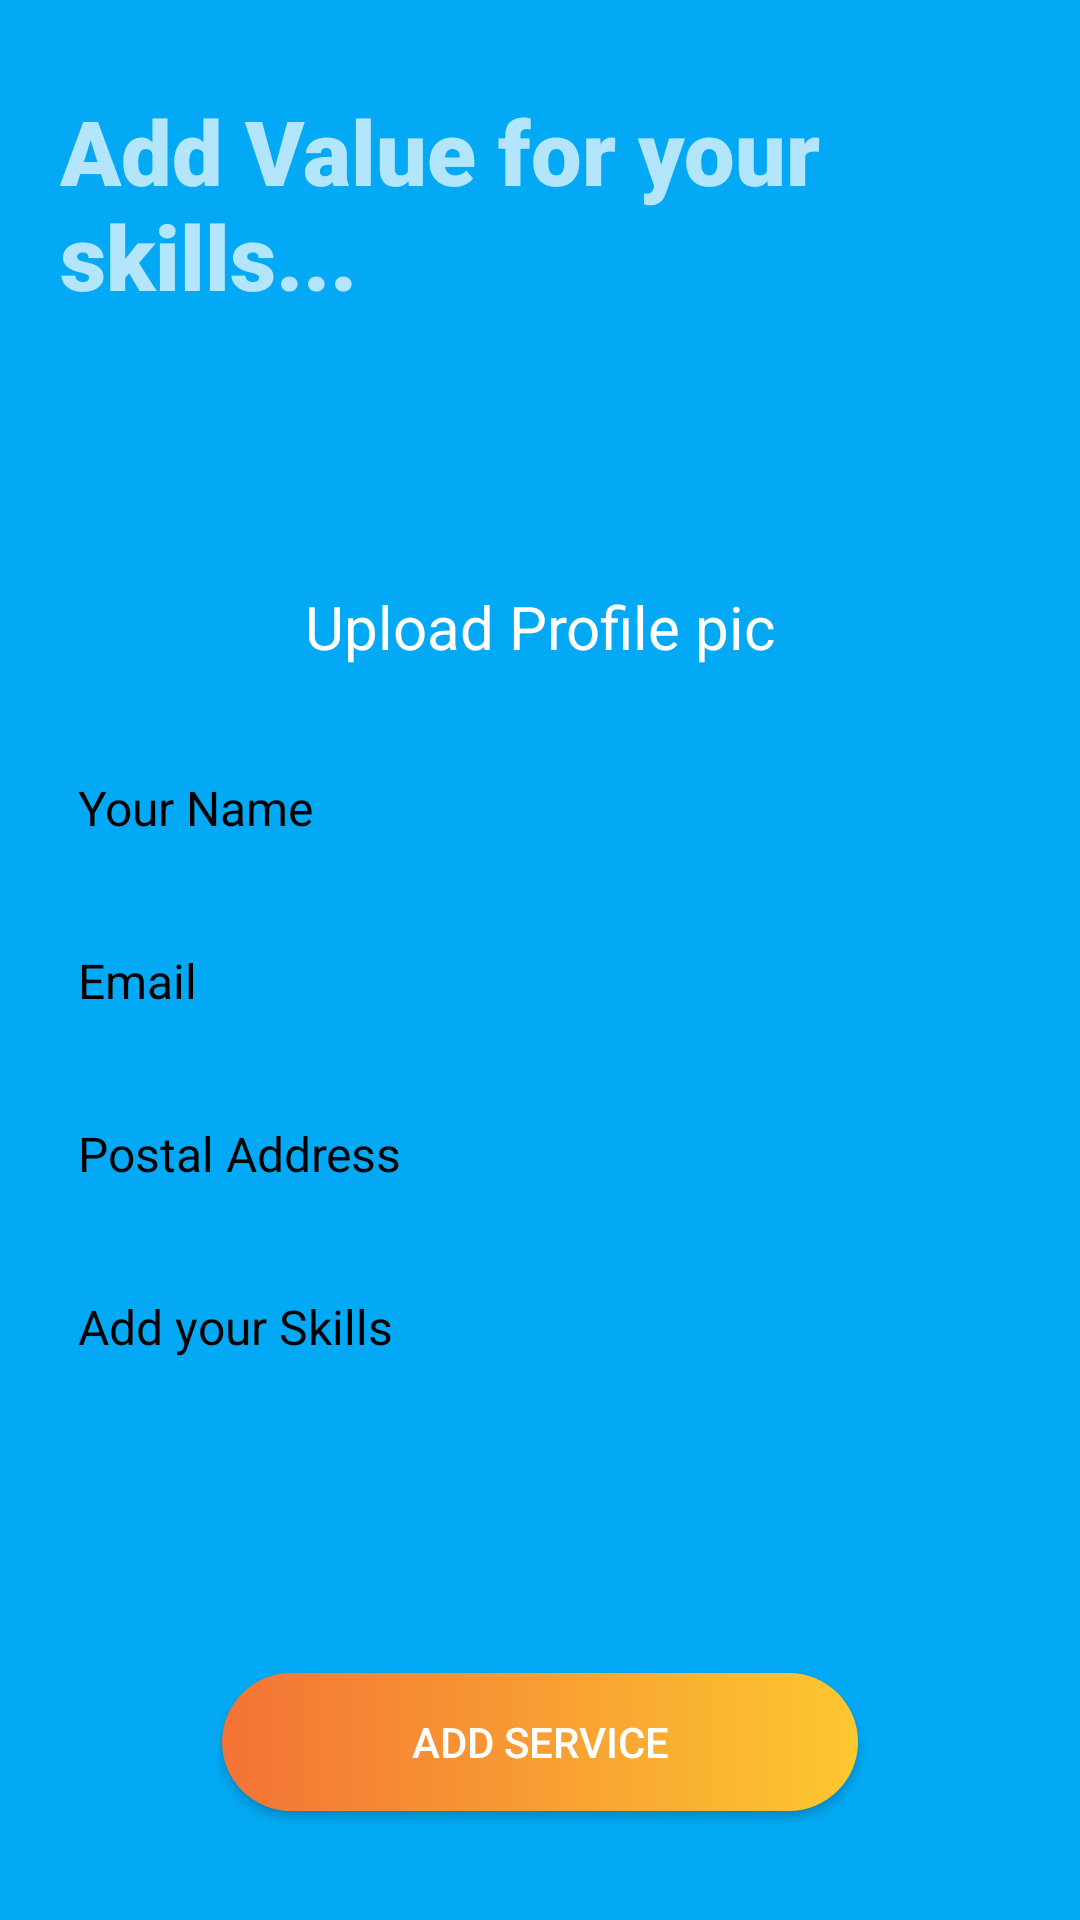

Android layout source for this screen:
<!-- AndroidManifest.xml: application theme Theme.JOBSSearch -->
<!-- res/layout/add_service.xml -->
<?xml version="1.0" encoding="utf-8"?>
<androidx.constraintlayout.widget.ConstraintLayout xmlns:android="http://schemas.android.com/apk/res/android"
    xmlns:app="http://schemas.android.com/apk/res-auto"
    xmlns:tools="http://schemas.android.com/tools"
    android:layout_width="match_parent"
    android:layout_height="match_parent"
    android:background="@color/light_blue_500"
    tools:context=".provider_registration">

    <TextView
        android:id="@+id/textView1"
        android:layout_width="match_parent"
        android:layout_height="wrap_content"
        android:layout_marginTop="10dp"
        android:breakStrategy="high_quality"
        android:fontFamily="sans-serif-black"
        android:padding="20dp"
        android:text="Add Value for your skills..."
        android:textSize="30dp"
        app:layout_constraintEnd_toEndOf="parent"
        app:layout_constraintStart_toStartOf="parent"
        app:layout_constraintTop_toTopOf="parent" />

    <LinearLayout
        android:id="@+id/btn_upload"
        android:layout_width="wrap_content"
        android:layout_height="wrap_content"
        android:layout_marginTop="10dp"
        android:layout_marginHorizontal="3dp"
        android:background="@drawable/rounded_corner_rectangle"
        android:backgroundTint="#9E9E9E"
        android:gravity="center_horizontal"
        android:orientation="vertical"
        android:padding="10dp"
        app:layout_constraintEnd_toEndOf="parent"
        app:layout_constraintStart_toStartOf="parent"
        app:layout_constraintTop_toBottomOf="@+id/textView1">

        <ImageView
            android:id="@+id/imageView8"
            android:layout_width="50dp"
            android:layout_height="50dp"
            android:src="@drawable/baseline_upload_file_24"
            app:tint="@color/white" />

        <TextView
            android:layout_width="wrap_content"
            android:layout_height="wrap_content"
            android:text="Upload Profile pic"
            android:textAlignment="center"
            android:textSize="20dp"
            android:textColor="@color/white" />
    </LinearLayout>



    <EditText
        android:id="@+id/edt_name"
        android:layout_width="match_parent"
        android:layout_height="wrap_content"
        android:background="@drawable/rounded_corner_rectangle"
        android:backgroundTint="@color/light_blue_50"
        android:textSize="16sp"
        android:padding="10dp"
        android:textColorHint="@color/black"
        android:layout_margin="16dp"
        android:hint="Your Name"
        app:layout_constraintEnd_toEndOf="parent"
        app:layout_constraintStart_toStartOf="parent"
        app:layout_constraintTop_toBottomOf="@+id/btn_upload"/>

    <EditText
        android:id="@+id/edt_email"
        android:layout_width="match_parent"
        android:layout_height="wrap_content"
        android:background="@drawable/rounded_corner_rectangle"
        android:backgroundTint="@color/light_blue_50"
        android:textSize="16sp"
        android:padding="10dp"
        android:textColorHint="@color/black"
        android:layout_margin="16dp"
        android:hint="Email"
        android:inputType="textEmailAddress"
        app:layout_constraintEnd_toEndOf="parent"
        app:layout_constraintStart_toStartOf="parent"
        app:layout_constraintTop_toBottomOf="@+id/edt_name" />

    <EditText
        android:id="@+id/edt_address"
        android:layout_width="match_parent"
        android:layout_height="wrap_content"
        android:background="@drawable/rounded_corner_rectangle"
        android:backgroundTint="@color/light_blue_50"
        android:textSize="16sp"
        android:padding="10dp"
        android:textColorHint="@color/black"
        android:layout_margin="16dp"
        android:hint="Postal Address"
        android:inputType="textPostalAddress"
        app:layout_constraintEnd_toEndOf="parent"
        app:layout_constraintStart_toStartOf="parent"
        app:layout_constraintTop_toBottomOf="@+id/edt_email" />





    <EditText
        android:id="@+id/editTextTextPostalAddress"
        android:layout_width="match_parent"
        android:layout_height="100dp"
        android:background="@drawable/rounded_corner_rectangle"
        android:backgroundTint="@color/light_blue_50"
        android:textSize="16sp"
        android:padding="10dp"
        android:textColorHint="@color/black"
        android:layout_margin="16dp"
        android:ems="10"
        android:hint="Add your Skills"
        android:gravity="top"
        android:inputType="textImeMultiLine"
        app:layout_constraintEnd_toEndOf="parent"
        app:layout_constraintStart_toStartOf="parent"
        app:layout_constraintTop_toBottomOf="@+id/edt_address" />


    <Button
        android:id="@+id/button5"
        android:layout_width="212dp"
        android:layout_height="46dp"
        android:background="@drawable/button_gradient"
        android:text="Add Service"
        app:layout_constraintBottom_toBottomOf="parent"
        app:layout_constraintEnd_toEndOf="parent"
        app:layout_constraintStart_toStartOf="parent"
        app:layout_constraintTop_toBottomOf="@+id/editTextTextPostalAddress" />

</androidx.constraintlayout.widget.ConstraintLayout>
<!-- resources referenced by this layout -->
<resources>
  <color name="black">#FF000000</color>
  <color name="light_blue_50">#E1F5FE</color>
  <color name="light_blue_500">#03A9F4</color>
  <color name="white">#FFFFFFFF</color>
  <!-- drawable button_gradient (drawable) -->
  <shape xmlns:android="http://schemas.android.com/apk/res/android"
      android:shape="rectangle">
      <gradient
          android:type="linear"
          android:endColor="#FDC830"
          android:startColor="#F37335"
          android:angle="0"/>
      <corners
          android:radius="40dp"/>
  </shape>
  <style name="Theme.JOBSSearch" parent="Theme.AppCompat">
          
          <item name="colorPrimary">@color/light_blue_500</item>
          <item name="colorPrimaryVariant">@color/light_blue_500</item>
          <item name="colorOnPrimary">@color/white</item>
          
          <item name="colorSecondary">@color/teal_200</item>
          <item name="colorSecondaryVariant">@color/teal_700</item>
          <item name="colorOnSecondary">@color/black</item>
          
          <item name="android:statusBarColor">?attr/colorPrimaryVariant</item>
          
          <item name="elevation">0dp</item>
      </style>
  <color name="teal_200">#FF03DAC5</color>
  <color name="teal_700">#FF018786</color>
</resources>
